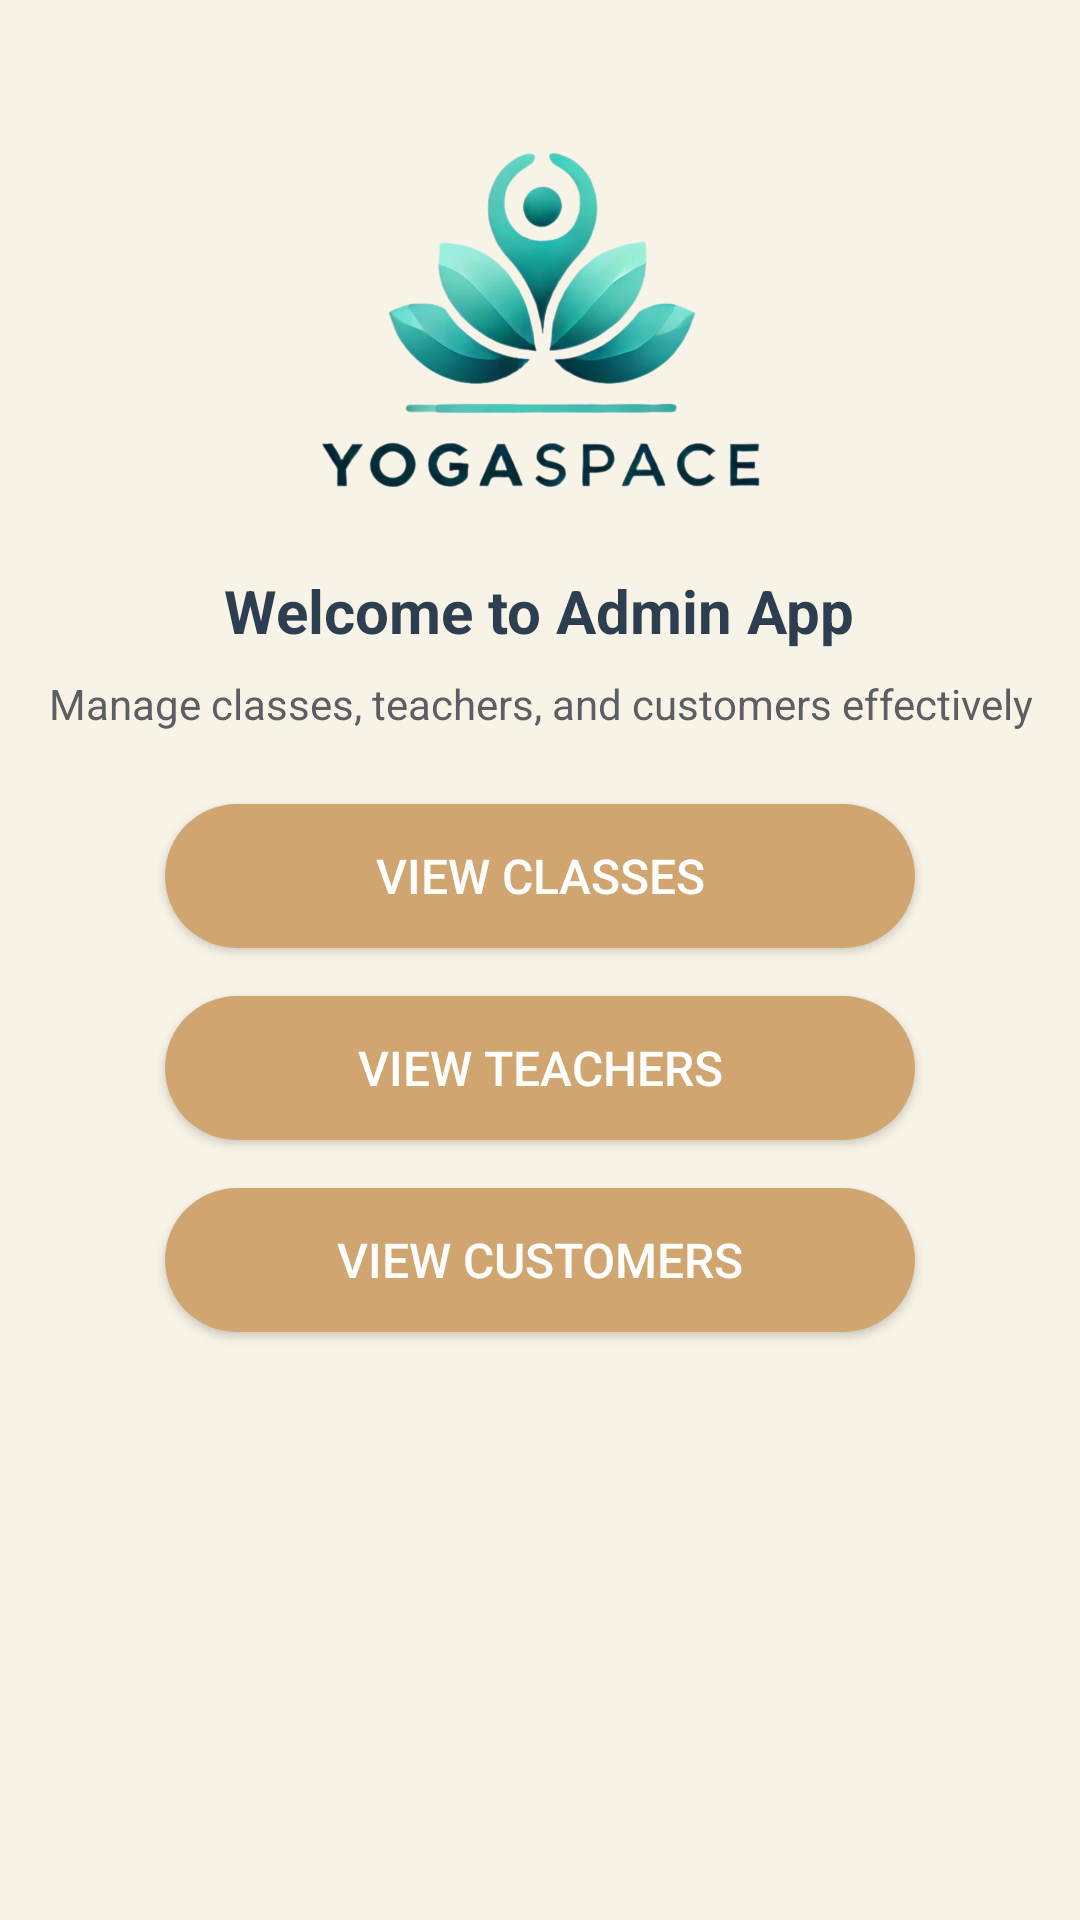

Here is an Android app screen rendered from its layout file. Give the layout XML and the strings, colors and styles it references.
<!-- AndroidManifest.xml: application theme Theme.AppCompat.Light.NoActionBar -->
<!-- res/layout/activity_main.xml -->
<?xml version="1.0" encoding="utf-8"?>
<LinearLayout xmlns:android="http://schemas.android.com/apk/res/android"
    android:layout_width="match_parent"
    android:layout_height="match_parent"
    android:orientation="vertical"
    android:padding="16dp"
    android:background="#F8F3E7"
    android:gravity="top|center_horizontal">

    
    <ImageView
        android:id="@+id/logoImageView"
        android:layout_width="150dp"
        android:layout_height="150dp"
        android:src="@drawable/logo"
        android:contentDescription="Logo"
        android:layout_marginBottom="24dp" />

    
    <TextView
        android:layout_width="wrap_content"
        android:layout_height="wrap_content"
        android:text="Welcome to Admin App"
        android:textColor="#2C3E50"
        android:gravity="center"
        android:textSize="20sp"
        android:textStyle="bold"
        android:layout_marginBottom="8dp" />

    
    <TextView
        android:layout_width="wrap_content"
        android:layout_height="wrap_content"
        android:text="Manage classes, teachers, and customers effectively"
        android:textColor="#5C5E61"
        android:textSize="14sp"
        android:layout_marginBottom="24dp"
        android:gravity="center" />

    
    <Button
        android:id="@+id/buttonViewClass"
        android:layout_width="250dp"
        android:layout_height="wrap_content"
        android:text="View Classes"
        android:backgroundTint="#D1A570"
        android:textColor="#FFFFFF"
        android:padding="12dp"
        android:textSize="16sp"
        android:layout_marginBottom="16dp"
        android:background="@drawable/rounded_button" />

    
    <Button
        android:id="@+id/buttonViewTeacher"
        android:layout_width="250dp"
        android:layout_height="wrap_content"
        android:text="View Teachers"
        android:backgroundTint="#D1A570"
        android:textColor="#FFFFFF"
        android:padding="12dp"
        android:textSize="16sp"
        android:layout_marginBottom="16dp"
        android:background="@drawable/rounded_button" />

    
    <Button
        android:id="@+id/buttonViewCustomer"
        android:layout_width="250dp"
        android:layout_height="wrap_content"
        android:text="View Customers"
        android:backgroundTint="#D1A570"
        android:textColor="#FFFFFF"
        android:padding="12dp"
        android:textSize="16sp"
        android:background="@drawable/rounded_button" />
</LinearLayout>
<!-- resources referenced by this layout -->
<resources>
  <!-- drawable logo: png bitmap (drawable, 484236 bytes) -->
  <!-- drawable rounded_button (drawable) -->
  <?xml version="1.0" encoding="utf-8"?>
  <shape xmlns:android="http://schemas.android.com/apk/res/android">
      <solid android:color="#D1A570"/>
      <corners android:radius="24dp"/>
      <padding android:left="16dp" android:top="8dp" android:right="16dp" android:bottom="8dp"/>
  </shape>
</resources>
